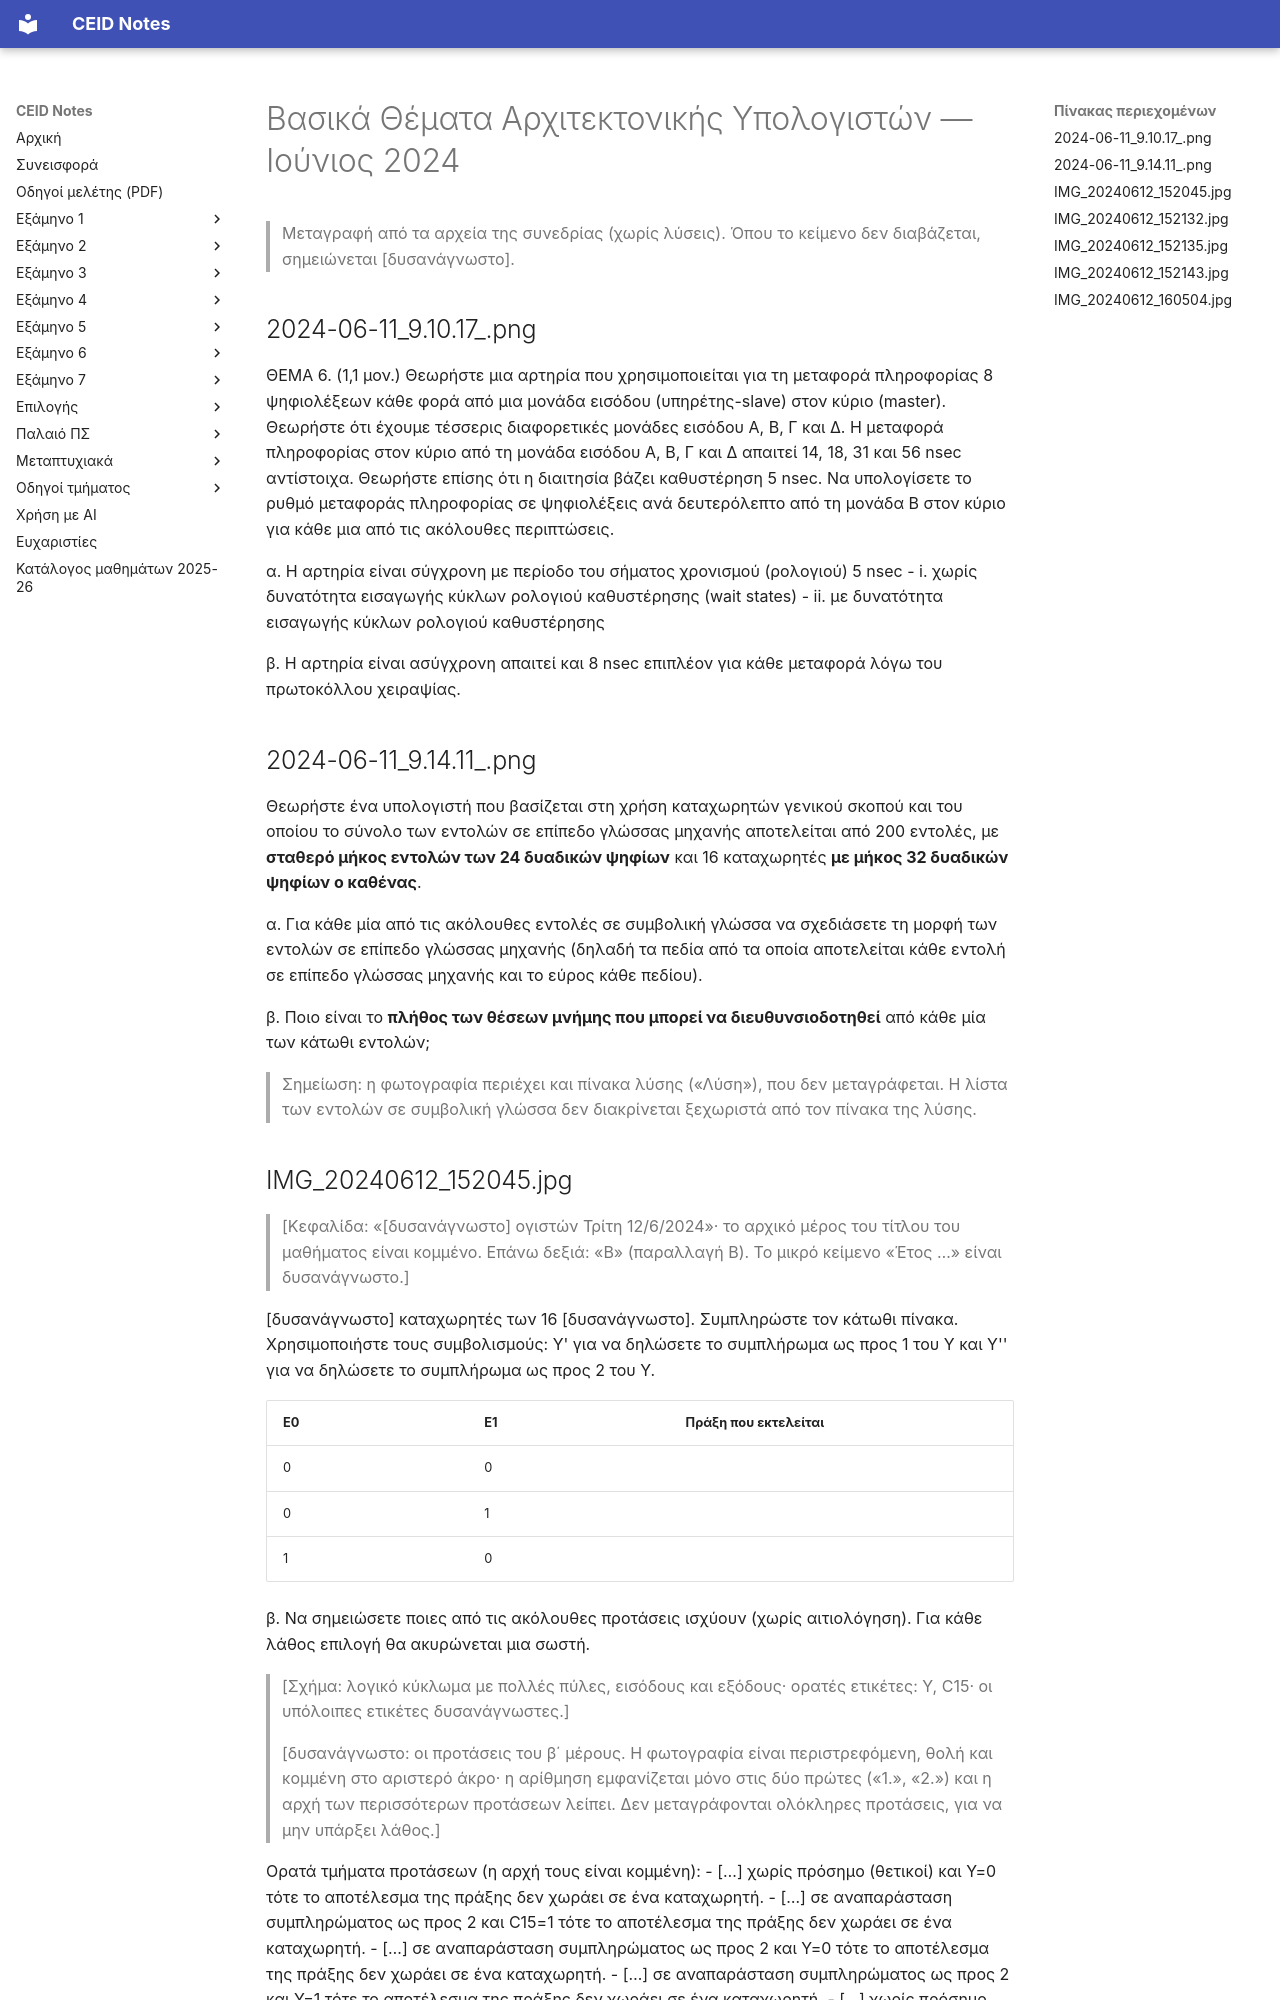

repository: kdngiorgos/ceid-notes · page: Old Classes (Παλαιό Πρόγραμμα Σπουδών)/Βασικά Θέματα Αρχιτεκτονικής Υπολογιστών/Previous Exams/2024-06.html · generator: mkdocs

---
course: Βασικά Θέματα Αρχιτεκτονικής Υπολογιστών
session: 2024-06
label: Ιούνιος 2024
sources:
- 2024-06-11_9.10.17_.png
- 2024-06-11_9.14.11_.png
- IMG_20240612_152045.jpg
- IMG_20240612_152132.jpg
- IMG_20240612_152135.jpg
- IMG_20240612_152143.jpg
- IMG_20240612_160504.jpg
- IMG_20240611_183833.jpg
format: mixed
duration_min: null
notes: Στιγμιότυπα της 11/6 και φωτογραφίες της 12/6· η κεφαλίδα IMG_20240612_152045 αναφέρει «B» (πιθανή παραλλαγή B). Η IMG_20240611_183833.jpg είναι χειρόγραφη λύση φοιτητή και δεν μεταγράφεται. Στο 2024-06-11_9.14.11 το ορατό τμήμα περιέχει και πίνακα λύσης, που δεν μεταγράφεται. Οι φωτογραφίες είναι κομμένες ή λοξές σε αρκετά σημεία.
transcription: partial
solutions: community
---
# Βασικά Θέματα Αρχιτεκτονικής Υπολογιστών — Ιούνιος 2024

> Μεταγραφή από τα αρχεία της συνεδρίας (χωρίς λύσεις). Όπου το κείμενο δεν διαβάζεται, σημειώνεται [δυσανάγνωστο].

## 2024-06-11_9.10.17_.png

ΘΕΜΑ 6. (1,1 μον.) Θεωρήστε μια αρτηρία που χρησιμοποιείται για τη μεταφορά πληροφορίας 8 ψηφιολέξεων κάθε φορά από μια μονάδα εισόδου (υπηρέτης-slave) στον κύριο (master). Θεωρήστε ότι έχουμε τέσσερις διαφορετικές μονάδες εισόδου Α, Β, Γ και Δ. Η μεταφορά πληροφορίας στον κύριο από τη μονάδα εισόδου Α, Β, Γ και Δ απαιτεί 14, 18, 31 και 56 nsec αντίστοιχα. Θεωρήστε επίσης ότι η διαιτησία βάζει καθυστέρηση 5 nsec. Να υπολογίσετε το ρυθμό μεταφοράς πληροφορίας σε ψηφιολέξεις ανά δευτερόλεπτο από τη μονάδα Β στον κύριο για κάθε μια από τις ακόλουθες περιπτώσεις.

α. Η αρτηρία είναι σύγχρονη με περίοδο του σήματος χρονισμού (ρολογιού) 5 nsec
- i. χωρίς δυνατότητα εισαγωγής κύκλων ρολογιού καθυστέρησης (wait states)
- ii. με δυνατότητα εισαγωγής κύκλων ρολογιού καθυστέρησης

β. Η αρτηρία είναι ασύγχρονη απαιτεί και 8 nsec επιπλέον για κάθε μεταφορά λόγω του πρωτοκόλλου χειραψίας.

## 2024-06-11_9.14.11_.png

Θεωρήστε ένα υπολογιστή που βασίζεται στη χρήση καταχωρητών γενικού σκοπού και του οποίου το σύνολο των εντολών σε επίπεδο γλώσσας μηχανής αποτελείται από 200 εντολές, με **σταθερό μήκος εντολών των 24 δυαδικών ψηφίων** και 16 καταχωρητές **με μήκος 32 δυαδικών ψηφίων ο καθένας**.

α. Για κάθε μία από τις ακόλουθες εντολές σε συμβολική γλώσσα να σχεδιάσετε τη μορφή των εντολών σε επίπεδο γλώσσας μηχανής (δηλαδή τα πεδία από τα οποία αποτελείται κάθε εντολή σε επίπεδο γλώσσας μηχανής και το εύρος κάθε πεδίου).

β. Ποιο είναι το **πλήθος των θέσεων μνήμης που μπορεί να διευθυνσιοδοτηθεί** από κάθε μία των κάτωθι εντολών;

> Σημείωση: η φωτογραφία περιέχει και πίνακα λύσης («Λύση»), που δεν μεταγράφεται. Η λίστα των εντολών σε συμβολική γλώσσα δεν διακρίνεται ξεχωριστά από τον πίνακα της λύσης.
